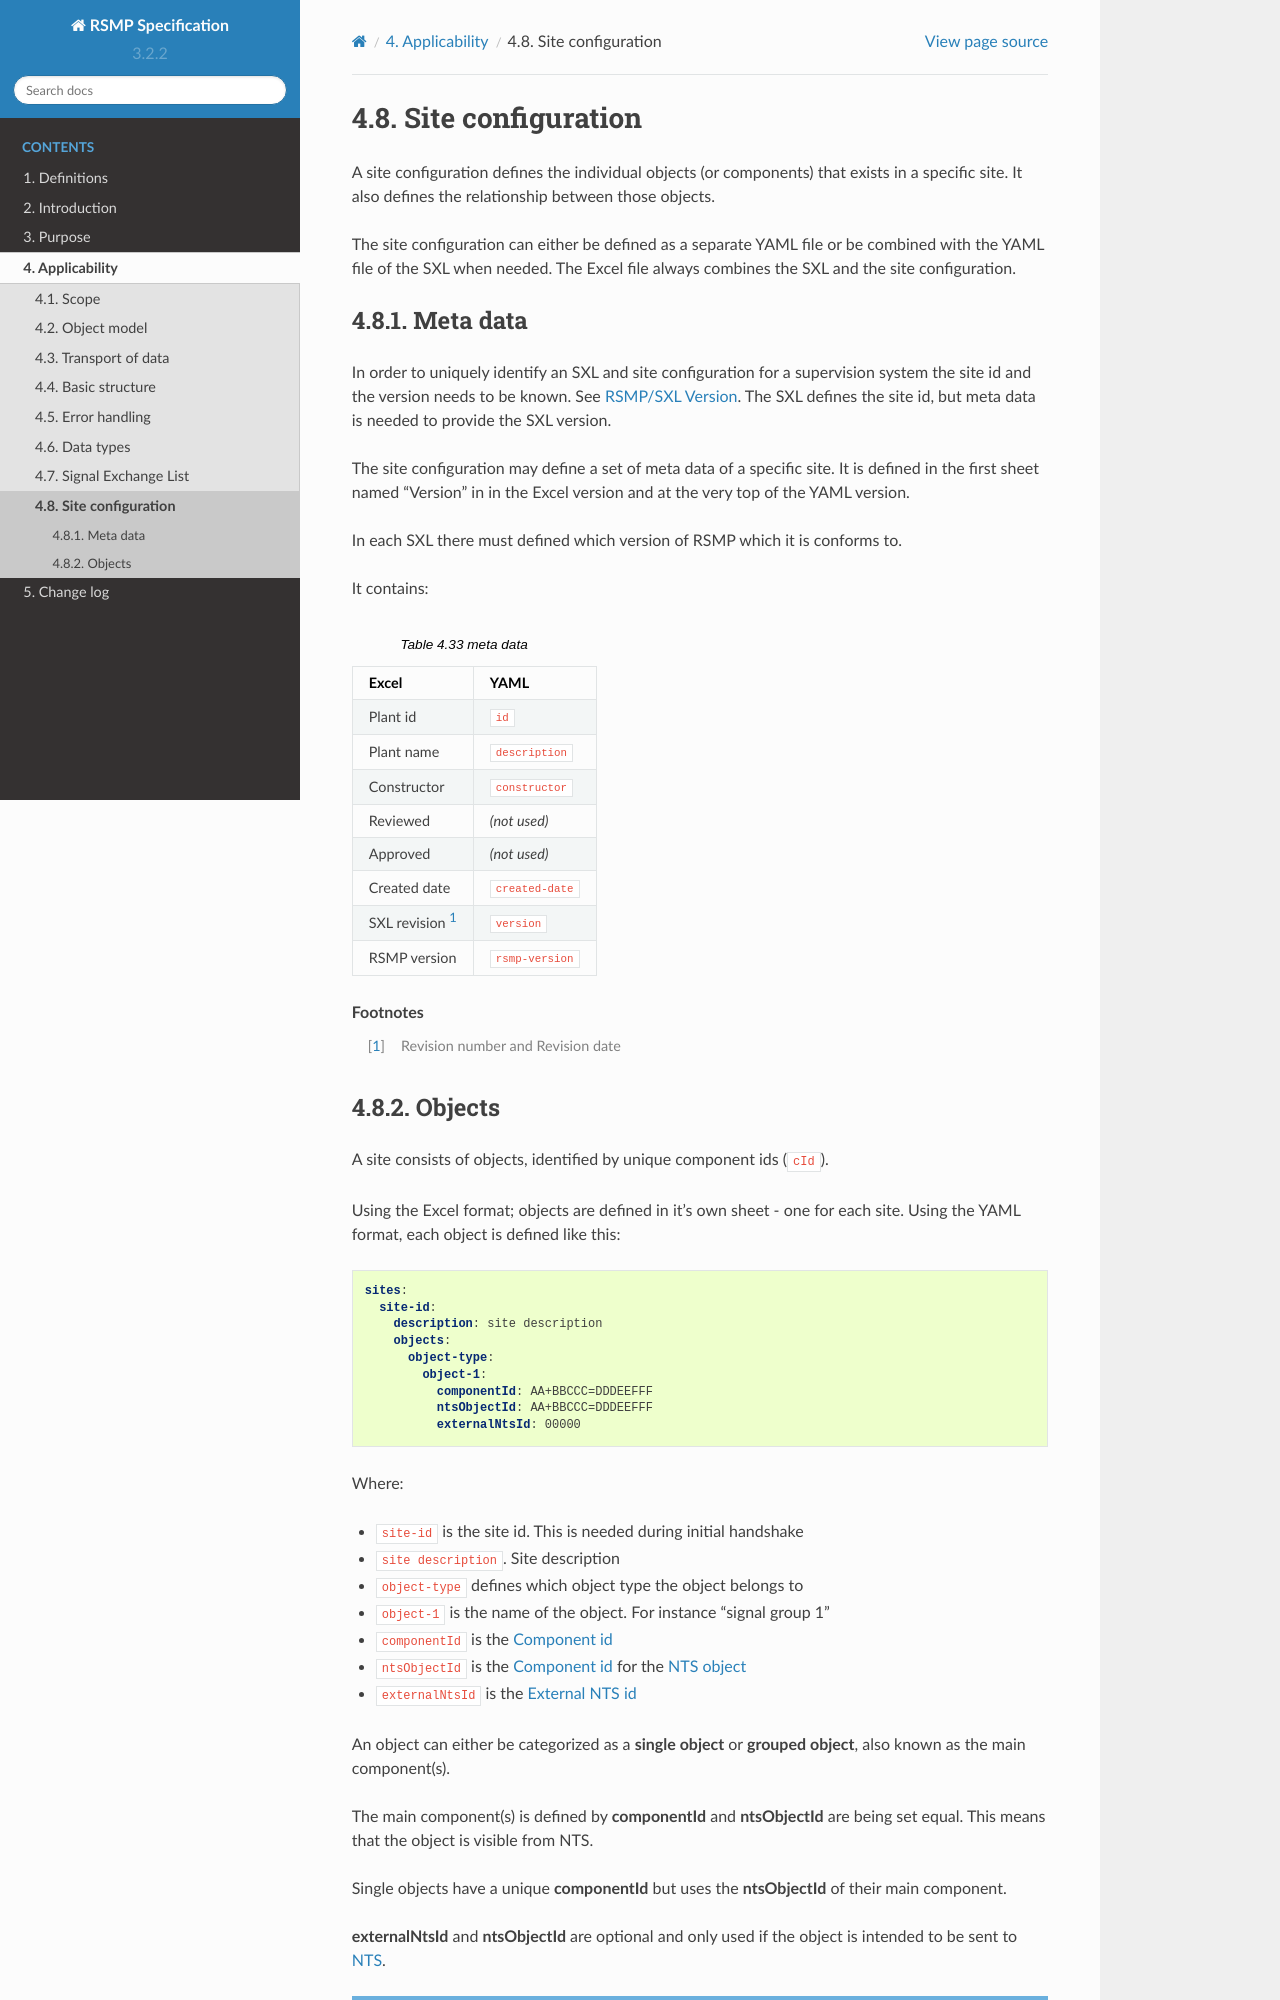

repository: rsmp-nordic/rsmp_core · page: docs/3.2.2/applicability/site_configuration.html · generator: sphinx

.. _site-configuration:

Site configuration
==================

A site configuration defines the individual objects (or components) that exists
in a specific site. It also defines the relationship between those objects.

The site configuration can either be defined as a separate YAML file or be
combined with the YAML file of the SXL when needed. The Excel file always
combines the SXL and the site configuration.

Meta data
---------
In order to uniquely identify an SXL and site configuration for a
supervision system the site id and the version needs to be known.
See :ref:`rsmpsxl-version`. The SXL defines the site id, but meta data is
needed to provide the SXL version.

The site configuration may define a set of meta data of a specific site.
It is defined in the first sheet named "Version" in in the Excel version and at
the very top of the YAML version.

In each SXL there must defined which version of RSMP which it is conforms to.

It contains:

.. table:: meta data

   ================= ================
   Excel             YAML
   ================= ================
   Plant id          ``id``
   Plant name        ``description``
   Constructor       ``constructor``
   Reviewed          *(not used)*
   Approved          *(not used)*
   Created date      ``created-date``
   SXL revision [#]_ ``version``
   RSMP version      ``rsmp-version``
   ================= ================

.. rubric:: Footnotes

.. [#] Revision number and Revision date
